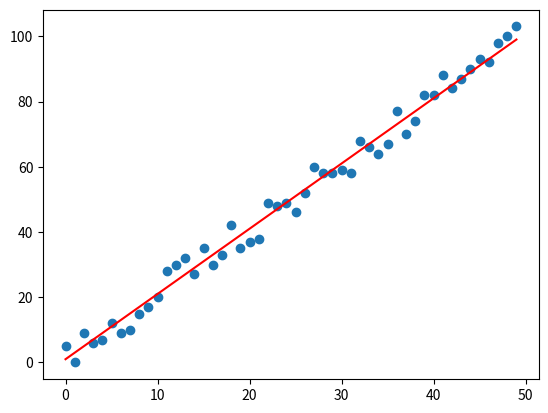

This figure's Python source:
# 허프 변환 Hough Transform

"""
1. make data
x = 0 ~ 49
y = 2x + 1

x = [0, 1, 2, ... ,49]
y = [1, 3, 5, ...]
"""
import matplotlib.pyplot as plt

x = list(range(50))

"""
y = []
for i in range(len(x)):
    y.append(2 * i + 1)

위의 식을 람다로 쓰는 방법도 있다
y_axis = lambda x: (x * 2) + 1            -> 이건 어디서 갑자기 왜 나온거고
# 람다를 사용해서 x 를 받음. 출력값은 x * 2 + 1

"""
y = list(map(lambda arg: (arg * 2) + 1, x)) # 이게 이해가 안됨. x는 왜... 나오는거지...
# x 가 리스트고
# 전체 결과값(y)을 리스트로 만들고싶다면 map으로 묶어준 뒤 list로 캐스팅해야함

# print(x, y)


y_noise = []
range_data = [-5, -4, -3, -2, -1, 0, 1, 2, 3, 4, 5] # list(range(-5, 6, 1)) 이라고 해도 됨
import random

for data in y:
    y_noise.append(data + random.choice(range_data))

print(y)
print(y_noise)

plt.plot(x, y, color='r')
plt.scatter(x, y_noise)
# plt.show()

import numpy as np
# 2. theta, rho (Ρ, ρ) 범위 지정, lookup table 생성
rows, cols = max(y_noise), max(x) # 최대값으로 지정

d = np.sqrt(rows ** 2 + cols ** 2) # 범위
d = d.astype(int) # 배열 값을 정수화

# 세타와 로 범위 설정
theta_range = list(range(-90, 91, 1)) # theta : 각도. 180도 도는것 ???
rho_range = list(range(-d, d+1, 1)) # rho : 거리

# look up table : 자주 계산 되는 것을 테이블 형태로 만들고, 인덱스로 접근해서 값을 바로 가지고 오도록 만든 테이블
# deg2rad = deg to rad : 각도 deg (degree)를 라디안 rad (radian) 으로 바꿈
cos_thetas = np.cos(np.deg2rad(theta_range)) # 코싸인
sin_thetas = np.sin(np.deg2rad(theta_range)) # 싸인

# accumulator : 축적기 ??
# 0으로 채워진 N x M 행렬 matrix 생성
accumulator = np.zeros((len(rho_range), len(theta_range)))

for col in x:
    for theta_idx in range(len(theta_range)):
        # rho = x * cos(t) + y * sin(t)
        rho = int(d + col * cos_thetas[theta_idx] + y_noise[col] * sin_thetas[theta_idx])
        accumulator[rho, theta_idx] += 1 # 누적

# lines 유추되는 rho, theta 쌍을 추출할 수 있음
# 10개 이상 누적된 경우에만 라인으로 인정
lines = []
for j in range(accumulator.shape[0]): # shape[0] = rho
    rho = rho_range[j]
    for i in range(accumulator.shape[1]): # shape[1] = theta
        if accumulator[j][i] > 10: # j번째 행의 i번째 칼럼에 누적된 값이 10개 이상일 경우
            theta = np.deg2rad(theta_range[i])
            lines.append([rho, theta])

print(lines)

# 추출된 rho, theta 값으로 기울기, 절편 계산
# 기울기 : -cos(t) / sin(t)
# 절편 : rho / sin(t)

gradient = [] # 기울기
intersection = [] # 교집합

for line in lines:
    rho = line[0]
    theta = line[1]

    gradient.append(-(np.cos(theta) / np.sin(theta)))
    intersection.append(rho / np.sin(theta))



